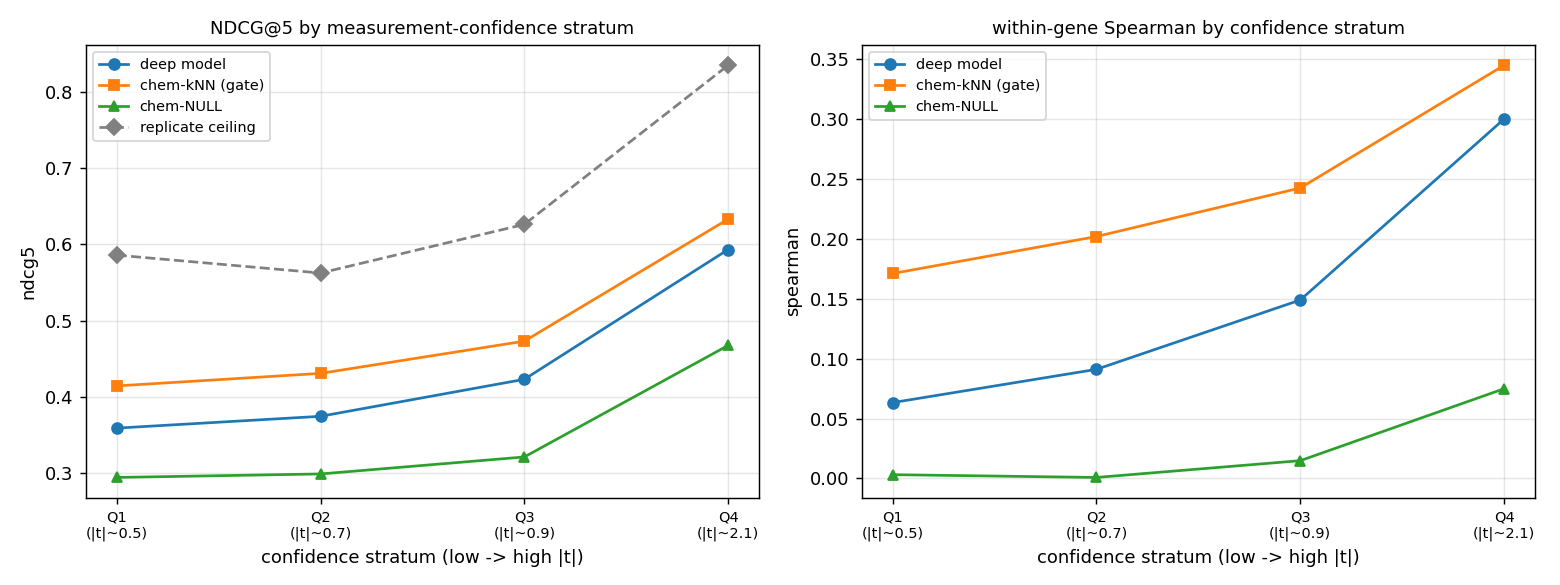

The file beside this chart, header and first rows:
stratum, n_genes, n_cells, gene_conf_median, model_spearman, model_ndcg5, model_prec5, knn_spearman, knn_ndcg5, knn_prec5, null_spearman, null_ndcg5, null_prec5, ceiling_ndcg5, ceiling_n_genes, seed
Q1, 9839, 177929, 0.5171, 0.06335, 0.3591, 0.3603, 0.1711, 0.4144, 0.3963, 0.003188, 0.2944, 0.3205, 0.5858, 8809, 1.0
Q2, 9839, 187840, 0.7041, 0.09112, 0.3745, 0.3622, 0.202, 0.4308, 0.3984, 0.0008599, 0.299, 0.3109, 0.5624, 9148, 1.0
Q3, 9839, 182647, 0.9255, 0.149, 0.423, 0.4061, 0.2426, 0.4731, 0.4353, 0.01487, 0.3213, 0.3391, 0.6261, 9180, 1.0
Q4, 9839, 159520, 2.06, 0.3001, 0.5932, 0.4902, 0.345, 0.633, 0.5121, 0.07495, 0.4675, 0.4134, 0.8347, 8630, 1.0
